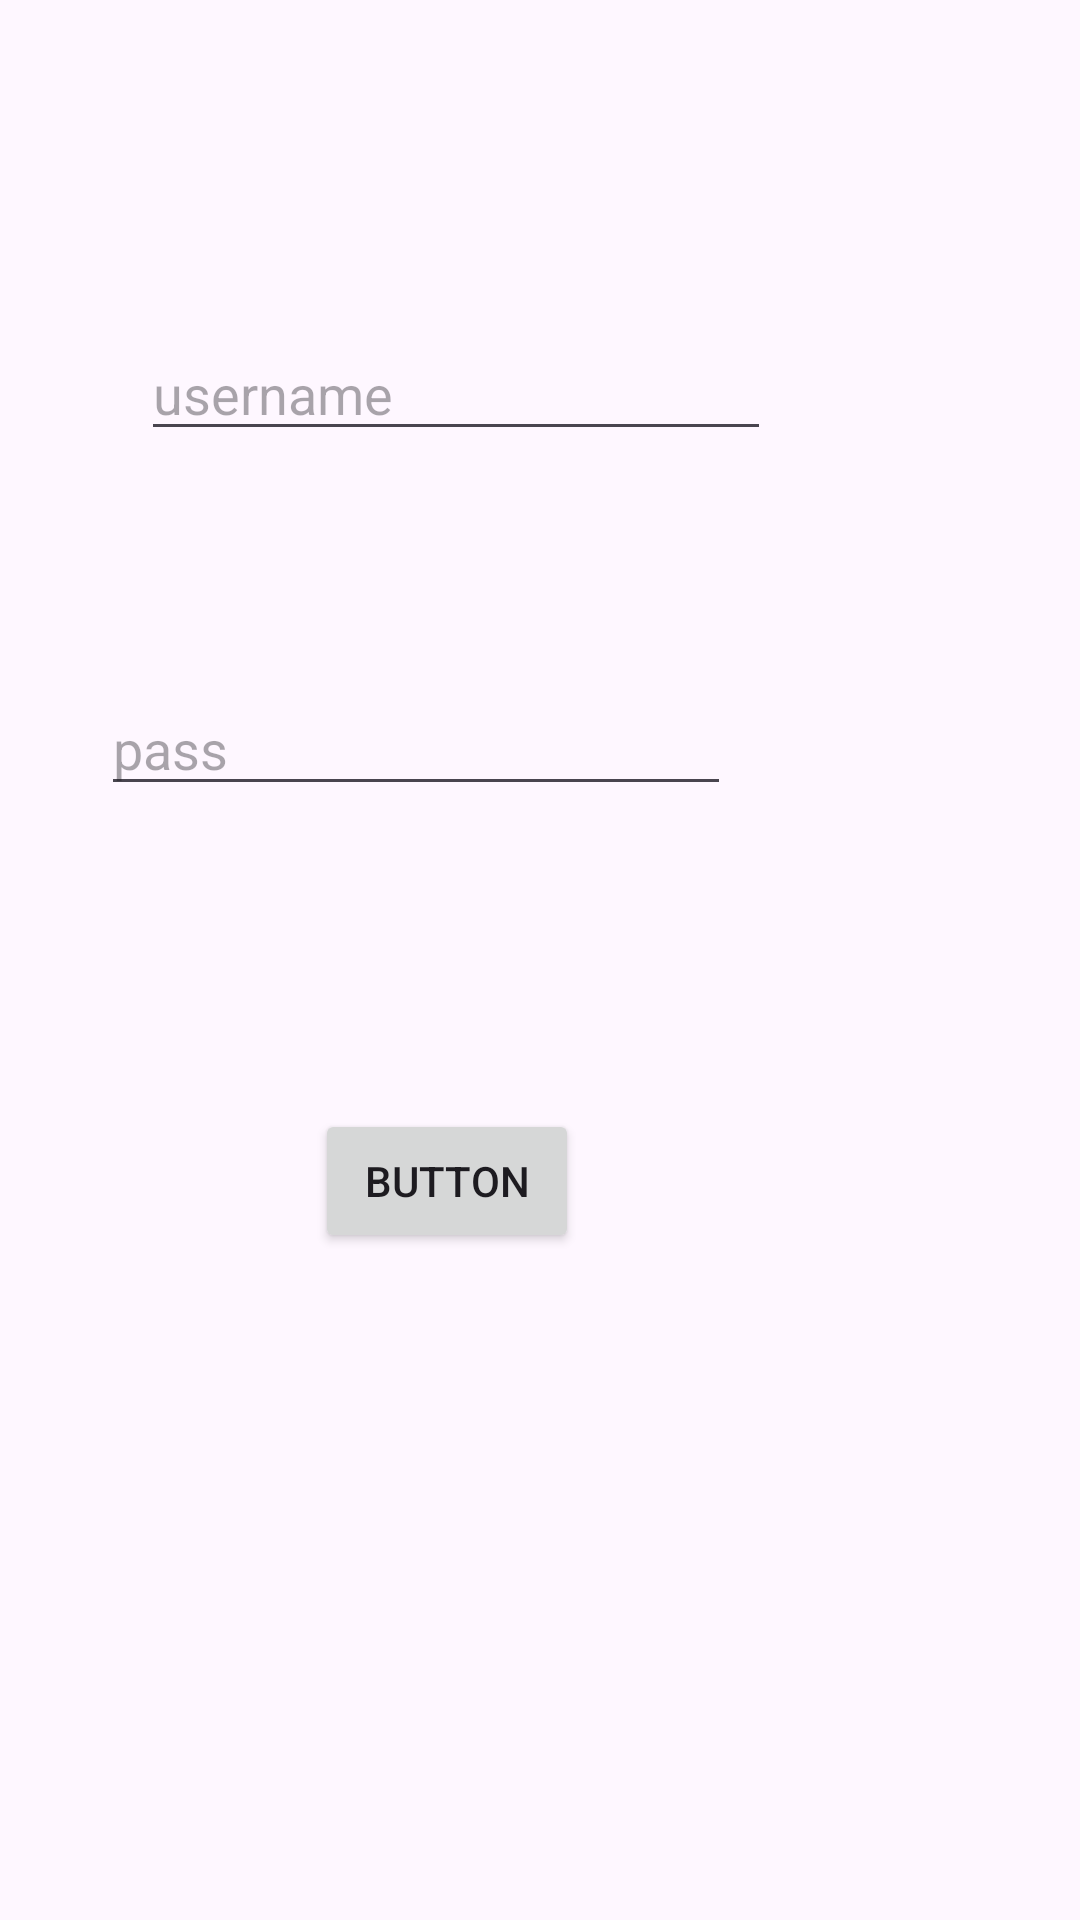

The Android layout XML behind this screen, and the referenced resources:
<!-- AndroidManifest.xml: application theme Theme.Studnet -->
<!-- res/layout/activity_login.xml -->
<?xml version="1.0" encoding="utf-8"?>
<androidx.constraintlayout.widget.ConstraintLayout xmlns:android="http://schemas.android.com/apk/res/android"
    xmlns:app="http://schemas.android.com/apk/res-auto"
    xmlns:tools="http://schemas.android.com/tools"
    android:id="@+id/main"
    android:layout_width="match_parent"
    android:layout_height="match_parent"
    tools:context=".Login">

    <Button
        android:id="@+id/button"
        android:layout_width="wrap_content"
        android:layout_height="wrap_content"
        android:layout_marginStart="129dp"
        android:layout_marginTop="101dp"
        android:layout_marginEnd="191dp"
        android:text="Button"
        app:layout_constraintEnd_toEndOf="parent"
        app:layout_constraintStart_toStartOf="parent"
        app:layout_constraintTop_toBottomOf="@+id/editTextText2" />

    <EditText
        android:id="@+id/editTextText"
        android:layout_width="wrap_content"
        android:layout_height="wrap_content"
        android:layout_marginStart="73dp"
        android:layout_marginTop="109dp"
        android:layout_marginEnd="129dp"
        android:ems="10"
        android:inputType="text"
        android:hint="username"
        app:layout_constraintEnd_toEndOf="parent"
        app:layout_constraintStart_toStartOf="parent"
        app:layout_constraintTop_toTopOf="parent" />

    <EditText
        android:id="@+id/editTextText2"
        android:layout_width="wrap_content"
        android:layout_height="wrap_content"
        android:layout_marginStart="59dp"
        android:layout_marginTop="77dp"
        android:layout_marginEnd="142dp"
        android:ems="10"
        android:hint="pass"
        app:layout_constraintEnd_toEndOf="parent"
        app:layout_constraintStart_toStartOf="parent"
        app:layout_constraintTop_toBottomOf="@+id/editTextText" />
</androidx.constraintlayout.widget.ConstraintLayout>
<!-- resources referenced by this layout -->
<resources>
  <style name="Theme.Studnet" parent="Base.Theme.Studnet" />
  <style name="Base.Theme.Studnet" parent="Theme.Material3.DayNight.NoActionBar">
          
          
      </style>
</resources>
